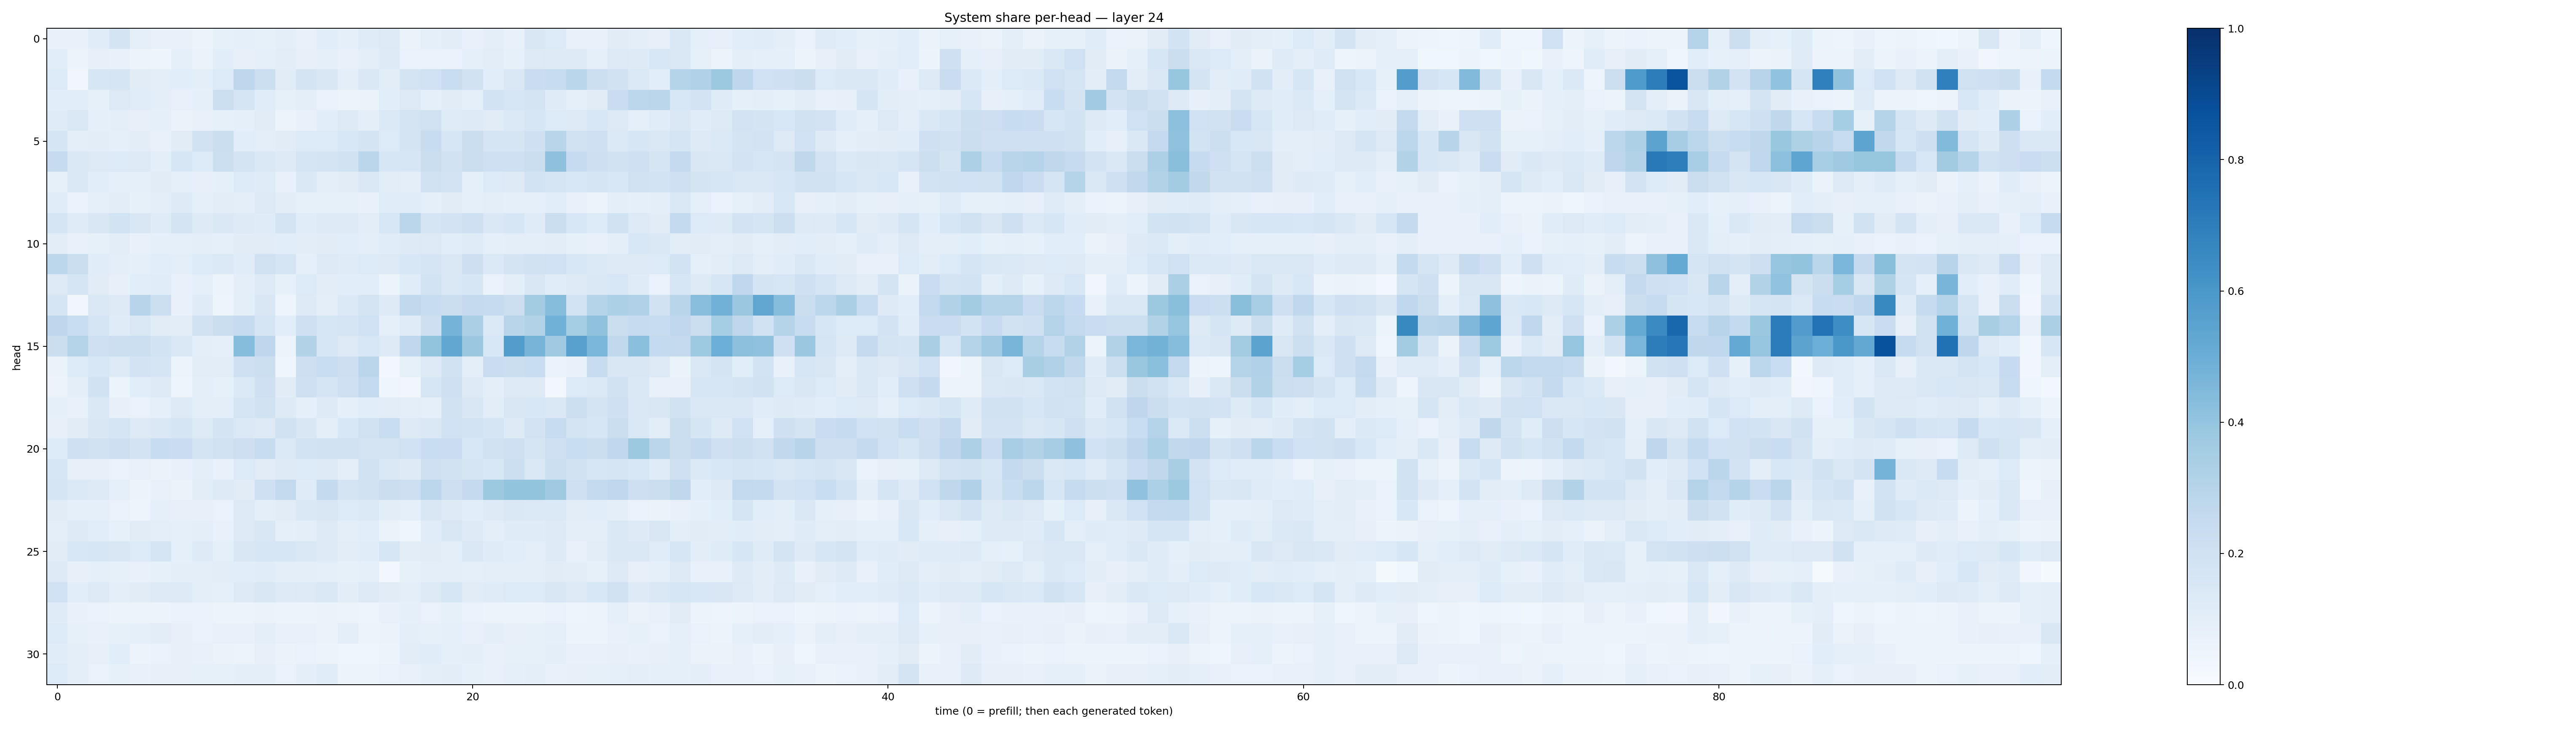

Values plotted in this chart, from the file beside it:
0.07643009, 0.07510036, 0.11472836, 0.1756228, 0.08612716, 0.07380049, 0.07407263, 0.059991226, 0.084207624, 0.08710379, 0.08518783, 0.09828285, 0.07339236, 0.108229056, 0.08968407, 0.11724706, 0.13149123, 0.06316893, 0.090507425, 0.10298354, 0.07132627, 0.09933519, 0.077496015, 0.15209222
0.1081, 0.0606, 0.08191, 0.07577, 0.05581, 0.0471, 0.09186, 0.06327, 0.1077, 0.0811, 0.09088, 0.1034, 0.08163, 0.08623, 0.07399, 0.09429, 0.1241, 0.06822, 0.06803, 0.06784, 0.08999, 0.1035, 0.08225, 0.1295
0.1355, 0.03396, 0.1588, 0.1716, 0.1119, 0.09435, 0.1056, 0.09788, 0.133, 0.2741, 0.2182, 0.1126, 0.1743, 0.1521, 0.09788, 0.141, 0.1038, 0.1729, 0.203, 0.2333, 0.1932, 0.1087, 0.1472, 0.2271
0.1062, 0.1079, 0.08244, 0.1307, 0.1163, 0.09895, 0.07155, 0.08945, 0.215, 0.1643, 0.1168, 0.08486, 0.09591, 0.06798, 0.05622, 0.06433, 0.1064, 0.1316, 0.0889, 0.1108, 0.09124, 0.1846, 0.1618, 0.1746
0.1196, 0.1482, 0.09064, 0.09756, 0.07989, 0.08857, 0.06268, 0.0744, 0.08232, 0.09, 0.113, 0.05835, 0.07811, 0.1057, 0.1311, 0.09955, 0.1397, 0.172, 0.198, 0.1198, 0.1318, 0.111, 0.1397, 0.1565
0.1718, 0.09707, 0.1025, 0.09255, 0.1043, 0.07788, 0.1124, 0.1985, 0.223, 0.1072, 0.1008, 0.1124, 0.1333, 0.1361, 0.1559, 0.1789, 0.1359, 0.1761, 0.2384, 0.1613, 0.2207, 0.1674, 0.1698, 0.2102
0.2483, 0.1466, 0.1285, 0.1338, 0.1272, 0.09481, 0.1565, 0.1341, 0.2186, 0.1785, 0.1431, 0.1227, 0.1668, 0.1795, 0.1921, 0.2813, 0.1572, 0.1563, 0.2254, 0.1901, 0.2234, 0.207, 0.2086, 0.2212
0.08231, 0.1429, 0.1067, 0.09211, 0.08712, 0.1122, 0.08683, 0.0784, 0.0874, 0.1331, 0.1183, 0.07747, 0.1474, 0.09514, 0.1111, 0.141, 0.1037, 0.1005, 0.1953, 0.1811, 0.09276, 0.1356, 0.1215, 0.185
0.1156, 0.06915, 0.08726, 0.1017, 0.08387, 0.09879, 0.132, 0.0912, 0.1052, 0.09632, 0.1294, 0.1035, 0.08227, 0.08249, 0.08214, 0.0773, 0.1137, 0.1138, 0.09281, 0.1125, 0.08805, 0.09844, 0.09151, 0.0913
0.1678, 0.1191, 0.15, 0.187, 0.149, 0.1189, 0.1772, 0.1235, 0.1467, 0.1246, 0.1184, 0.1757, 0.1167, 0.1313, 0.13, 0.1023, 0.1553, 0.2842, 0.1696, 0.1831, 0.205, 0.1482, 0.1585, 0.1208
0.1036, 0.078, 0.08574, 0.1045, 0.07377, 0.09306, 0.09264, 0.09831, 0.09184, 0.1099, 0.1115, 0.1068, 0.1024, 0.1132, 0.1059, 0.09531, 0.1163, 0.1243, 0.1275, 0.1076, 0.1194, 0.09341, 0.09781, 0.09818
0.28, 0.2193, 0.1162, 0.09662, 0.09203, 0.1089, 0.09853, 0.1346, 0.1383, 0.1141, 0.1954, 0.1654, 0.09308, 0.1282, 0.1198, 0.1349, 0.1276, 0.1545, 0.1714, 0.1437, 0.2135, 0.1371, 0.1759, 0.1889
0.1261, 0.1649, 0.112, 0.08056, 0.1055, 0.1162, 0.07798, 0.08828, 0.05254, 0.09543, 0.1309, 0.08495, 0.1351, 0.1041, 0.1092, 0.1082, 0.05374, 0.1144, 0.1852, 0.1426, 0.159, 0.06717, 0.09569, 0.1505
0.1714, 0.03307, 0.1467, 0.1307, 0.2963, 0.215, 0.07745, 0.1178, 0.05043, 0.101, 0.1502, 0.05068, 0.1222, 0.0951, 0.1378, 0.1723, 0.1214, 0.2653, 0.2369, 0.2192, 0.2523, 0.2498, 0.2185, 0.3576
0.2752, 0.2329, 0.1695, 0.1203, 0.1444, 0.1131, 0.1029, 0.1906, 0.2217, 0.2497, 0.1667, 0.1071, 0.2098, 0.1623, 0.1656, 0.2025, 0.09036, 0.1204, 0.2141, 0.474, 0.3341, 0.1395, 0.2916, 0.3112
0.2224, 0.3084, 0.2064, 0.2155, 0.2168, 0.1843, 0.1466, 0.09449, 0.08869, 0.43, 0.276, 0.0593, 0.3096, 0.1606, 0.1305, 0.1526, 0.1268, 0.2669, 0.3986, 0.5305, 0.3813, 0.1541, 0.5732, 0.4717
0.06281, 0.1363, 0.1548, 0.1277, 0.1815, 0.1675, 0.06176, 0.1023, 0.1021, 0.2075, 0.2153, 0.04391, 0.2129, 0.2305, 0.2126, 0.2817, 0.02413, 0.0845, 0.1254, 0.1906, 0.09944, 0.2294, 0.2214, 0.2343
0.05608, 0.1001, 0.1945, 0.06035, 0.109, 0.1226, 0.05075, 0.09873, 0.08418, 0.1397, 0.2033, 0.1126, 0.2048, 0.1685, 0.2065, 0.2595, 0.04299, 0.03128, 0.1567, 0.2042, 0.1239, 0.09606, 0.1294, 0.1321
0.09113, 0.07308, 0.1432, 0.07873, 0.06706, 0.08959, 0.1294, 0.09427, 0.09722, 0.169, 0.1882, 0.1238, 0.08748, 0.1233, 0.08798, 0.107, 0.1032, 0.1004, 0.09328, 0.1981, 0.1503, 0.1031, 0.1506, 0.1541
0.08166, 0.1099, 0.1515, 0.1715, 0.1307, 0.1424, 0.169, 0.1311, 0.1791, 0.1401, 0.128, 0.1939, 0.1511, 0.09872, 0.1526, 0.1958, 0.2334, 0.1263, 0.1428, 0.2031, 0.1863, 0.1677, 0.1234, 0.18
0.1338, 0.2089, 0.1883, 0.2122, 0.181, 0.2368, 0.2301, 0.1743, 0.1965, 0.212, 0.2406, 0.1396, 0.1871, 0.1924, 0.1967, 0.1752, 0.1773, 0.2012, 0.2329, 0.2272, 0.1534, 0.1948, 0.2101, 0.1707
0.1594, 0.0792, 0.08063, 0.07005, 0.071, 0.06626, 0.072, 0.1003, 0.07669, 0.1347, 0.11, 0.1263, 0.135, 0.1307, 0.1, 0.199, 0.1432, 0.1244, 0.2081, 0.1937, 0.1665, 0.1531, 0.2179, 0.1448
0.1648, 0.1394, 0.13, 0.09286, 0.06172, 0.07737, 0.06573, 0.102, 0.1318, 0.1118, 0.2102, 0.2597, 0.1185, 0.2545, 0.1772, 0.1904, 0.2206, 0.2118, 0.2803, 0.2131, 0.2529, 0.3764, 0.3987, 0.402
0.1126, 0.09109, 0.08622, 0.06735, 0.05077, 0.08903, 0.08018, 0.08093, 0.06646, 0.125, 0.09469, 0.1112, 0.1449, 0.1486, 0.1337, 0.1397, 0.1033, 0.09208, 0.1495, 0.1281, 0.1079, 0.1234, 0.1453, 0.138
0.09874, 0.1321, 0.1076, 0.08481, 0.1127, 0.09512, 0.09177, 0.09608, 0.07136, 0.1259, 0.1523, 0.091, 0.1001, 0.1217, 0.09698, 0.1075, 0.06389, 0.04559, 0.1135, 0.15, 0.1281, 0.09871, 0.1187, 0.1177
0.111, 0.154, 0.1603, 0.149, 0.1338, 0.1644, 0.08766, 0.126, 0.09313, 0.1491, 0.1622, 0.163, 0.1474, 0.1248, 0.1039, 0.1157, 0.1583, 0.1041, 0.1117, 0.09907, 0.1428, 0.1174, 0.1089, 0.09414
0.1323, 0.08018, 0.08811, 0.08532, 0.07245, 0.08372, 0.09757, 0.1007, 0.103, 0.1059, 0.1163, 0.09551, 0.09634, 0.08694, 0.08522, 0.08599, 0.02719, 0.08292, 0.09675, 0.1006, 0.09049, 0.09568, 0.09734, 0.09498
0.2005, 0.1059, 0.1319, 0.09706, 0.11, 0.129, 0.1286, 0.09938, 0.09138, 0.1267, 0.1495, 0.1243, 0.1299, 0.1461, 0.102, 0.128, 0.1117, 0.09752, 0.1282, 0.1571, 0.1116, 0.12, 0.1359, 0.1346
0.1198, 0.07119, 0.06881, 0.05763, 0.05132, 0.05972, 0.06924, 0.06829, 0.05222, 0.05226, 0.06329, 0.05578, 0.06127, 0.06436, 0.05888, 0.04866, 0.07061, 0.09356, 0.06969, 0.0823, 0.06733, 0.05623, 0.05378, 0.0575
0.1347, 0.08481, 0.07296, 0.08263, 0.08614, 0.103, 0.08074, 0.06917, 0.07161, 0.07586, 0.09899, 0.07039, 0.07258, 0.06519, 0.09844, 0.06007, 0.06262, 0.09939, 0.08347, 0.09047, 0.0776, 0.0947, 0.08016, 0.08361
0.1153, 0.0941, 0.08133, 0.1068, 0.05809, 0.06777, 0.07922, 0.07221, 0.06323, 0.05664, 0.07984, 0.06493, 0.06644, 0.05673, 0.04202, 0.03935, 0.05339, 0.1037, 0.1152, 0.08723, 0.09568, 0.07189, 0.08411, 0.08289
0.1351, 0.09596, 0.06996, 0.08271, 0.07512, 0.08161, 0.08029, 0.08439, 0.08543, 0.09886, 0.09747, 0.06721, 0.1015, 0.114, 0.05846, 0.06195, 0.06815, 0.07064, 0.1011, 0.1051, 0.08479, 0.07685, 0.08806, 0.09551
